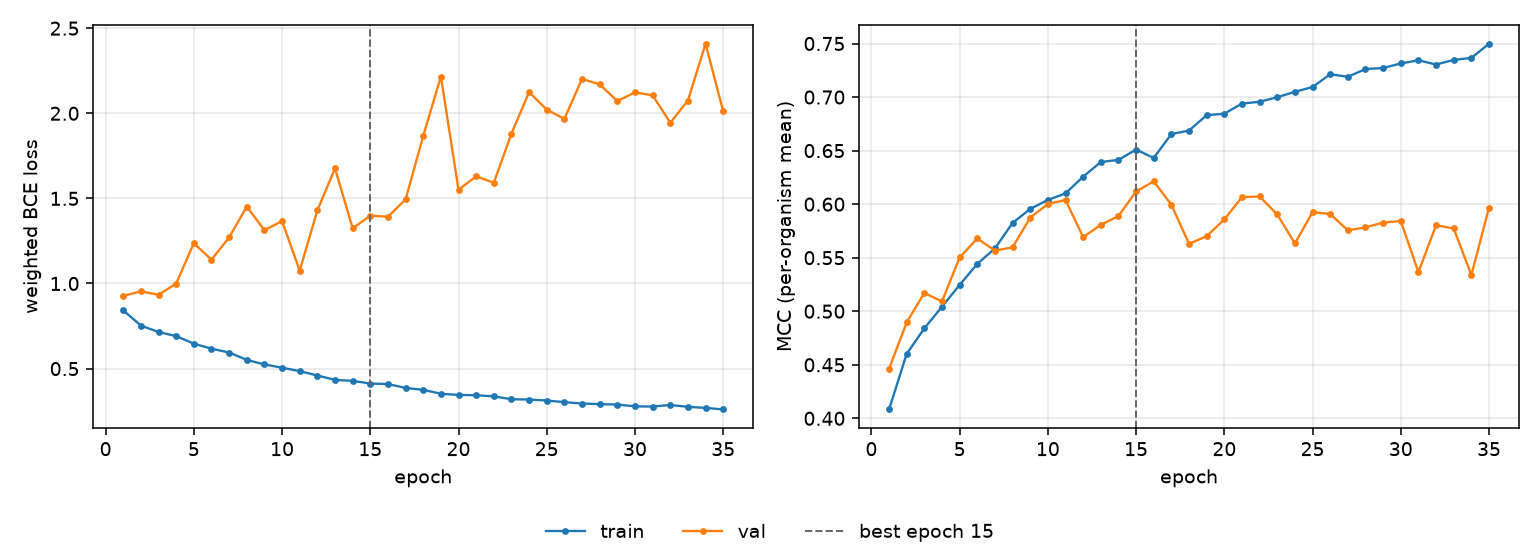

The data file committed next to this chart (first rows):
epoch, tr_loss, vl_loss, tr_mcc, vl_mcc, is_best
1, 0.842, 0.9273, 0.4083, 0.4462, False
2, 0.7529, 0.9538, 0.4602, 0.4896, False
3, 0.715, 0.9336, 0.484, 0.517, False
4, 0.6907, 0.9998, 0.5042, 0.5091, False
5, 0.6464, 1.237, 0.5246, 0.5502, False
6, 0.6171, 1.14, 0.5442, 0.5679, False
7, 0.5945, 1.27, 0.5587, 0.5566, False
8, 0.5511, 1.452, 0.5824, 0.5596, False
9, 0.5244, 1.313, 0.5955, 0.5875, False
10, 0.5055, 1.366, 0.6039, 0.6002, False
11, 0.4851, 1.076, 0.61, 0.6038, False
12, 0.4595, 1.43, 0.6257, 0.5692, False
13, 0.4338, 1.677, 0.6393, 0.5806, False
14, 0.4279, 1.324, 0.6413, 0.5889, False
15, 0.4123, 1.398, 0.651, 0.6118, True
16, 0.4092, 1.393, 0.6432, 0.6213, False
17, 0.3865, 1.494, 0.6655, 0.5995, False
18, 0.3754, 1.867, 0.6687, 0.563, False
19, 0.3522, 2.216, 0.6831, 0.5701, False
20, 0.3452, 1.551, 0.6845, 0.5857, False
21, 0.3435, 1.63, 0.6939, 0.6065, False
22, 0.3369, 1.592, 0.6956, 0.6072, False
23, 0.3201, 1.881, 0.6998, 0.5904, False
24, 0.3184, 2.124, 0.7049, 0.5633, False
25, 0.3125, 2.021, 0.7094, 0.5925, False
26, 0.3028, 1.968, 0.7213, 0.5908, False
27, 0.2948, 2.202, 0.7189, 0.5755, False
28, 0.2913, 2.17, 0.7262, 0.5783, False
29, 0.2891, 2.072, 0.7271, 0.5828, False
30, 0.2781, 2.123, 0.7314, 0.5842, False
31, 0.2772, 2.106, 0.7343, 0.5365, False
32, 0.2862, 1.944, 0.7304, 0.5802, False
33, 0.2753, 2.075, 0.7347, 0.5773, False
34, 0.2692, 2.409, 0.7365, 0.5338, False
35, 0.2602, 2.012, 0.7498, 0.5968, False
